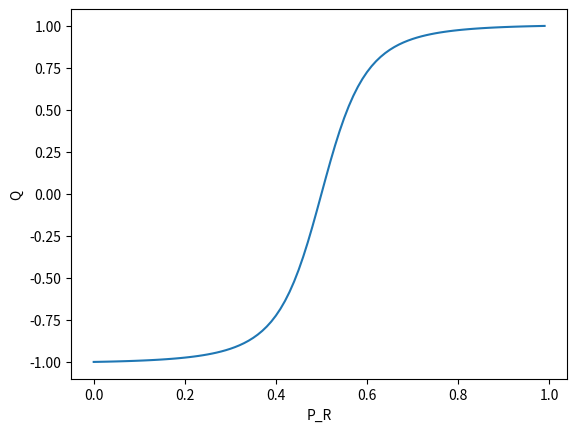

The matplotlib source for this figure:
from numpy.ma import sqrt
from sympy import symbols, Eq, solve
import matplotlib.pyplot as plt
# P_R, v_p, r_n, r_c, k_1, r_b, L_L, L_R = symbols('P_R v_p r_n r_c k_1 r_b L_L L_R')
# eq1 = Eq(P_R*v_p+r_n, L_R*(r_c+k_1*r_b*L_L)**2)
# eq2 = Eq((1-P_R)*v_p+r_n, L_L*(r_c+k_1*r_b*L_R)**2)
#
# eq1 = Eq(P_R*v_p+r_n, L_R*r_c+r_b*L_R*L_L)
# eq2 = Eq((1-P_R)*v_p+r_n, L_L*r_c++r_b*L_R*L_L)
#
# print(solve((eq1, eq2), (L_R, L_L)))


# L = 1
# d =2
# lr=3
# b = 4
# ll=5
# Lr = L+lr
# Ll = L+ll
#
# eq1 = (2*Lr*(1+b*Ll)**2)
# eq2 = 4*b*ll*L*(1+b*L)+2*Lr*(1+b*L)**2
# eq3 = 2*Lr*b**2*L**2+4*Lr*b**2*ll+2*Lr*b**2*ll**2+4*Lr*b*L+4*Lr*b*ll+2*Lr
# eq4 = 4*b*lr*L*(1+b*L)+2*Ll*(1+b*L)**2
#
# l = 3
# r = 2
# eq5 = (2/d)*L**3*b**2+ (4/d)*L**2*b+(2/d)*L+2*L*b**2*d*l**2+ 4*L*d*l*r + 4*b*d*l*r+2*b*d**2*l**2*r - 1
# eq4 = 2*Lr*b*ll*(2*b+b*ll+2) - 4*b*ll*L*(1+b*L)
# print(eq5)




r_c = 0.005
r_r = 0.0068
r_u = 0.1
r_n = 1
r_b = 0.001

v_p = 0.08
v_m = 0.16


P_R = []
for p in range(100):
    P_R.append(p/100)

Q = []

for q in range(100):
    N_R = (-(r_c - (r_b*r_n/r_c)*(2*P_R[q] - 1))+sqrt((r_c - (r_b*r_n/r_c)*(2*P_R[q] - 1))**2+4*r_b*r_n*P_R[q]))/r_b**2
    N_L = (-(r_c + (r_b*r_n/r_c)*(2*P_R[q] - 1))+sqrt((r_c + (r_b*r_n/r_c)*(2*P_R[q] - 1))**2+4*r_b*r_n*(1 -P_R[q])))/r_b**2
    Q.append((N_R-N_L)/(N_R+N_L))

plt.plot(P_R, Q)
plt.xlabel("P_R")
plt.ylabel("Q")
plt.show()
